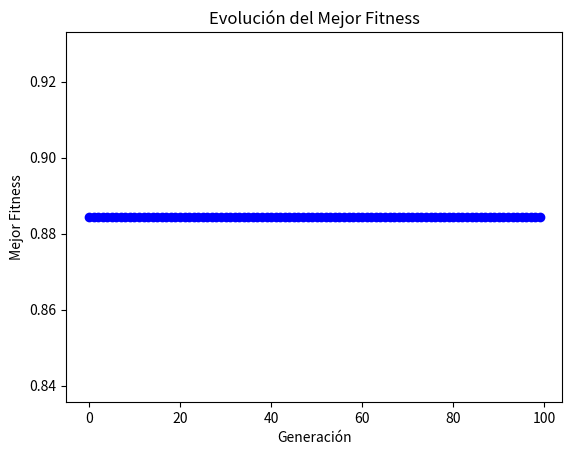

Here is the Python script that generated this plot:
import numpy as np
import matplotlib.pyplot as plt

# Parámetros del algoritmo genético
NUM_GENES = 10
NUM_POBLACION = 100
NUM_GENERACIONES = 100
PROB_MUTACION = 0.1

# Función objetivo (fitness)
def calcular_fitness(vector):
    return abs(np.sum(vector) - 1)

# Normalización de los valores del vector
def normalizar(vector):
    return vector / np.sum(vector)

# Crear un cromosoma aleatorio
def crear_cromosoma():
    return np.random.rand(NUM_GENES)

# Crear la población inicial
def crear_poblacion():
    return np.array([crear_cromosoma() for _ in range(NUM_POBLACION)])

# Selección de cromosomas utilizando ruleta
def seleccionar_cromosomas(poblacion, fitness):
    prob_acumulada = np.cumsum(fitness)
    r = np.random.rand(len(poblacion))
    seleccionados = []

    for rand in r:
        seleccionado = np.where(prob_acumulada >= rand)[0][0]
        seleccionados.append(poblacion[seleccionado])

    return np.array(seleccionados)

# Cruce de cromosomas utilizando punto de cruce
def cruzar_cromosomas(padres):
    hijos = []

    for i in range(0, len(padres), 2):
        padre1 = padres[i]
        padre2 = padres[i+1]
        punto_cruce = np.random.randint(1, NUM_GENES)
        hijo1 = np.concatenate((padre1[:punto_cruce], padre2[punto_cruce:]))
        hijo2 = np.concatenate((padre2[:punto_cruce], padre1[punto_cruce:]))
        hijos.extend([hijo1, hijo2])

    return np.array(hijos)

# Mutación de un cromosoma
def mutar(cromosoma):
    for i in range(len(cromosoma)):
        if np.random.rand() < PROB_MUTACION:
            cromosoma[i] = np.random.rand()
    return cromosoma

# Llenar la población con el mejor cromosoma de la generación anterior
def llenar_poblacion(poblacion, mejor_cromosoma):
    poblacion[-1] = mejor_cromosoma
    return poblacion

# Algoritmo genético
poblacion = crear_poblacion()
mejor_fitness_generacion = []

plt.figure()
plt.ion()

for generacion in range(NUM_GENERACIONES):
    # Evaluar el fitness de la población actual
    fitness_values = np.array([calcular_fitness(cromosoma) for cromosoma in poblacion])
    mejor_fitness = np.min(fitness_values)
    mejor_fitness_generacion.append(mejor_fitness)

    # Graficar el mejor fitness de cada generación
    plt.plot(generacion, mejor_fitness, 'bo')
    plt.pause(0.01)

    # Selección y cruce de cromosomas
    padres = seleccionar_cromosomas(poblacion, fitness_values)
    hijos = cruzar_cromosomas(padres)

    # Mutación de los hijos
    hijos_mutados = np.array([mutar(cromosoma) for cromosoma in hijos])

    # Llenar la población con el mejor cromosoma de la generación anterior
    poblacion = llenar_poblacion(hijos_mutados, poblacion[np.argmin(fitness_values)])

# Mostrar el mejor cromosoma de cada generación
for generacion, fitness_generacion in enumerate(mejor_fitness_generacion):
    print(f"Generación {generacion}: Mejor fitness = {fitness_generacion}")

plt.xlabel('Generación')
plt.ylabel('Mejor Fitness')
plt.title('Evolución del Mejor Fitness')
plt.ioff()
plt.show()